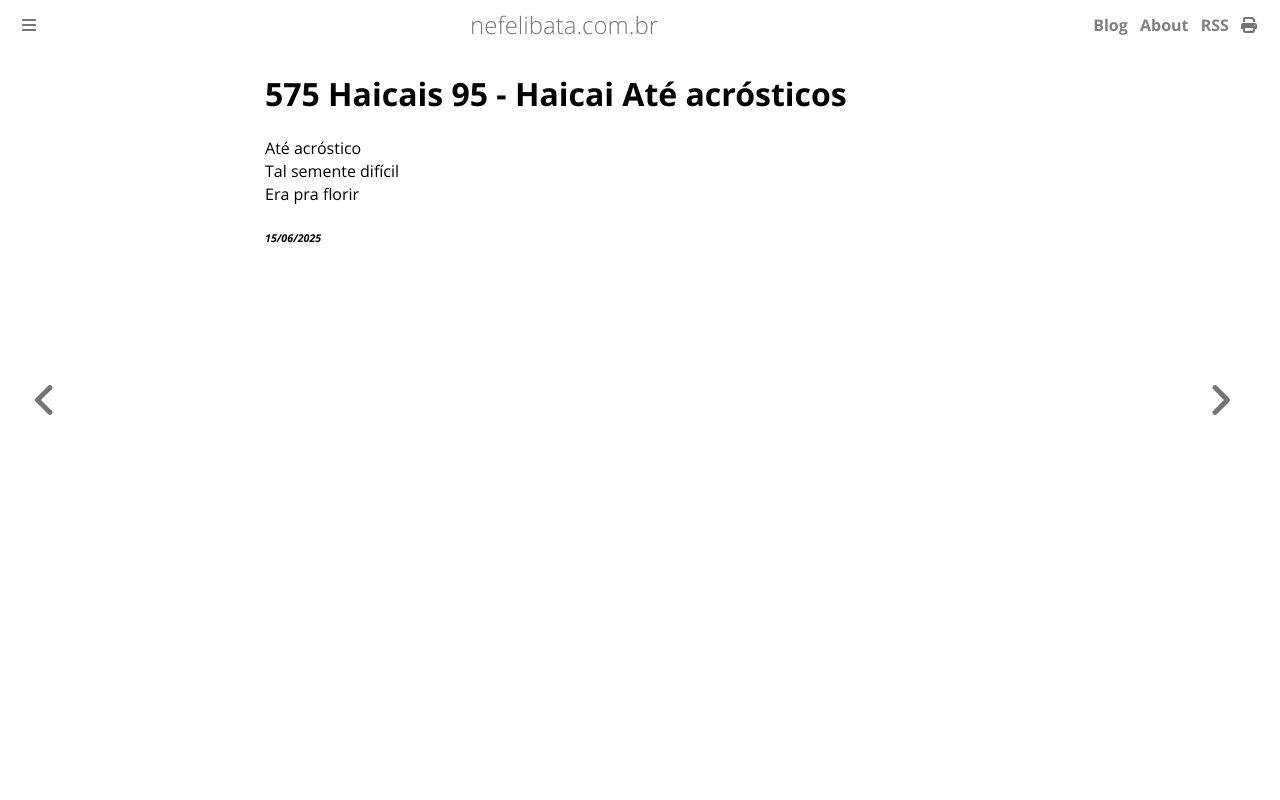

repository: ameopoema/nefelibata · page: 2025-06-15-Haicai_Até_acrósticos.html · generator: mdbook

# 575 Haicais 95 - Haicai Até acrósticos  
Até acróstico  
Tal semente difícil   
Era pra florir  


###### *15/06/2025*  
&nbsp;<br>
&nbsp;<br>
&nbsp;<br>
&nbsp;<br>
&nbsp;<br>
